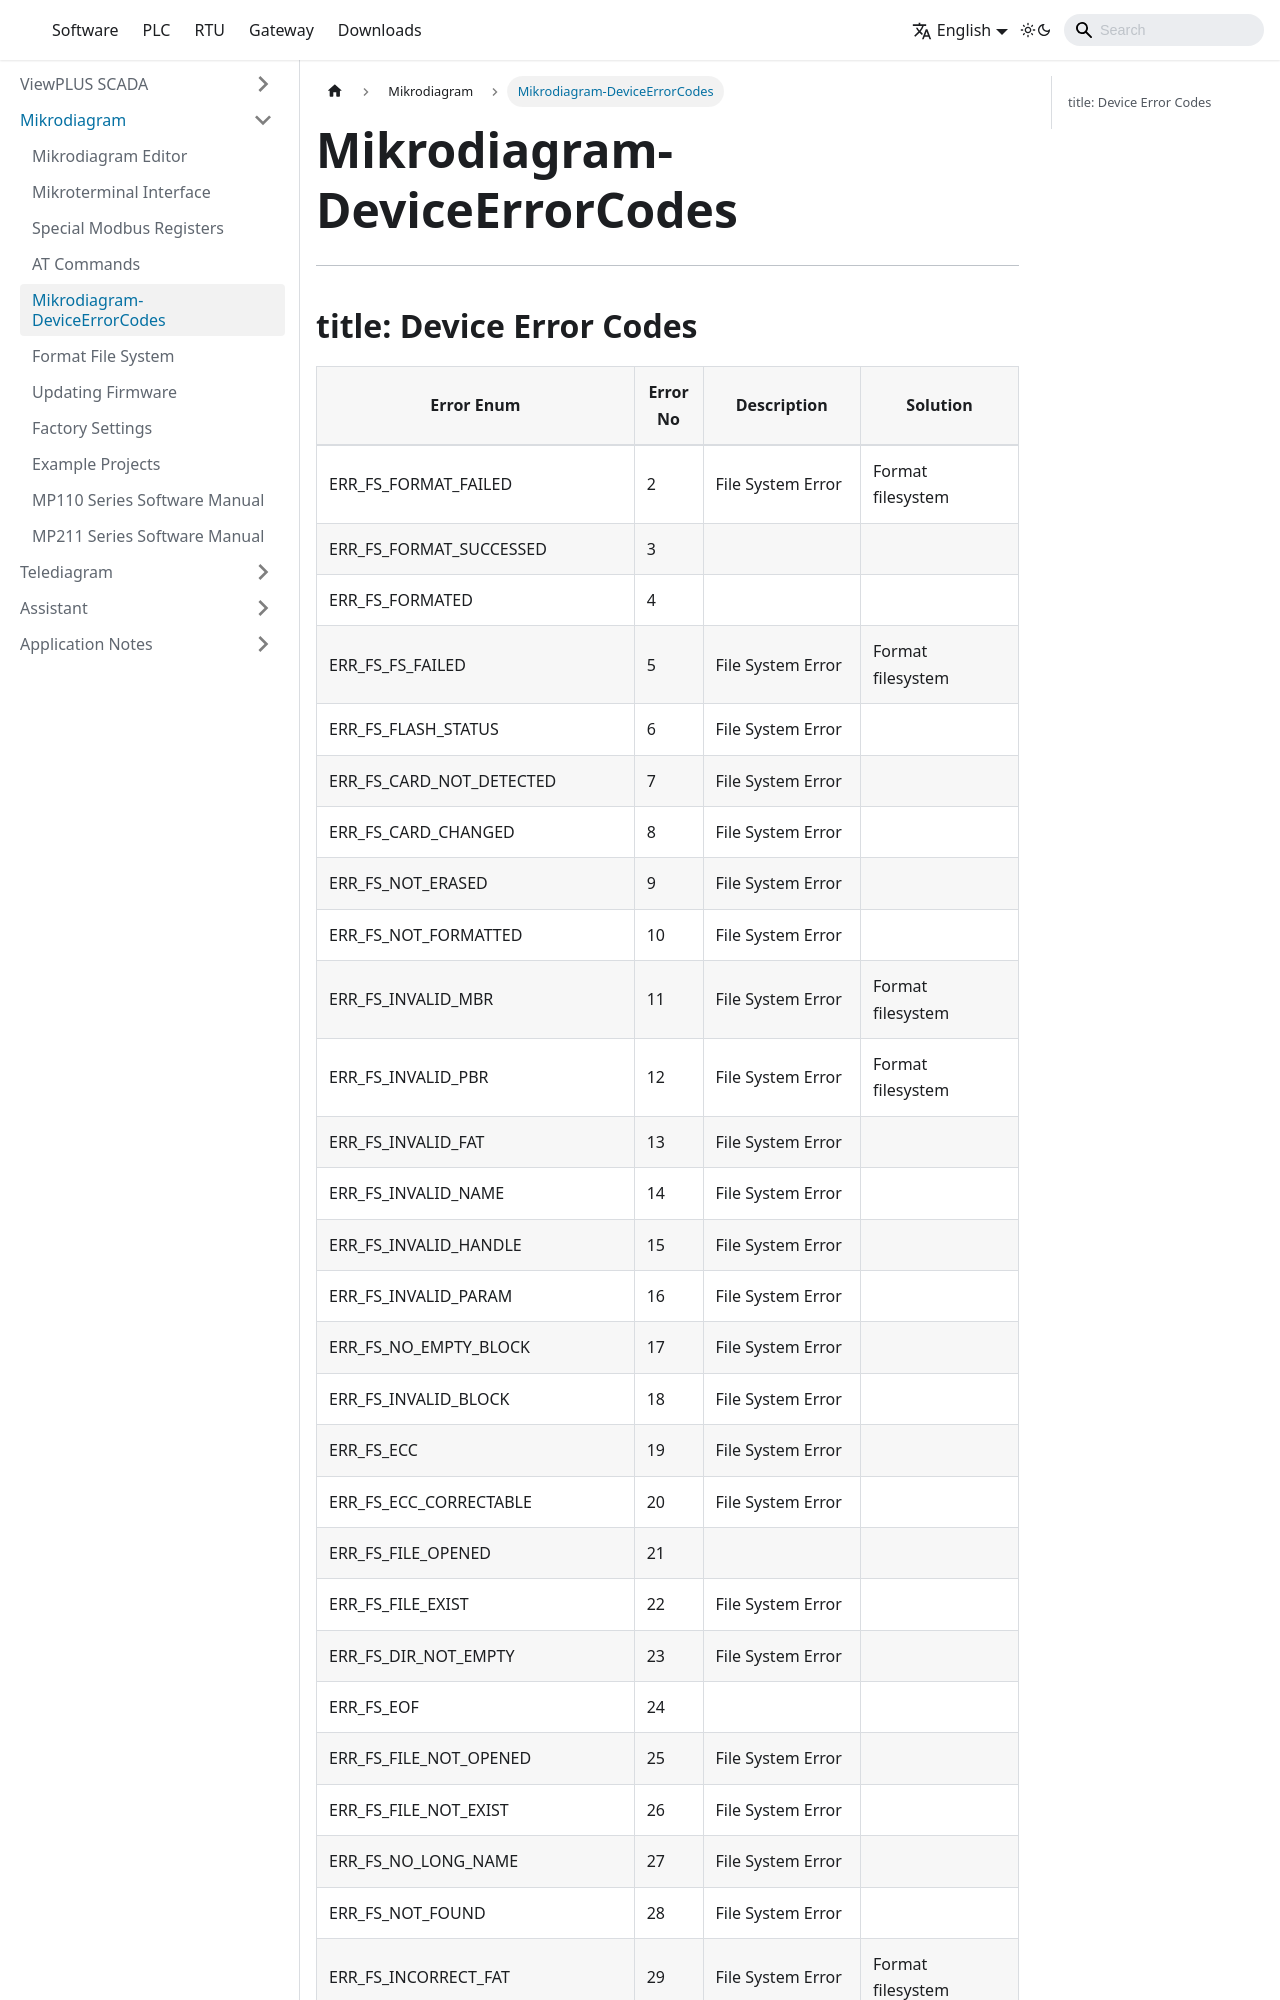

repository: mikrodev/Documentation · page: docs/Mikrodiagram-DeviceErrorCodes/index.html · generator: docusaurus

      ---
title: Device Error Codes
---

|	Error Enum 	|	Error No	|	Description	|	Solution	|				
| ------ | ------ | ------ | ------ |
|	ERR_FS_FORMAT_FAILED	|	2	|	File System Error	|	Format filesystem	|
|	ERR_FS_FORMAT_SUCCESSED	|	3	|		|		|
|	ERR_FS_FORMATED	|	4	|		|		|
|	ERR_FS_FS_FAILED	|	5	|	File System Error	|	Format filesystem	|
|	ERR_FS_FLASH_STATUS	|	6	|	File System Error	|		|
|	ERR_FS_CARD_NOT_DETECTED	|	7	|	File System Error	|		|
|	ERR_FS_CARD_CHANGED	|	8	|	File System Error	|		|
|	ERR_FS_NOT_ERASED	|	9	|	File System Error	|		|
|	ERR_FS_NOT_FORMATTED	|	10	|	File System Error	|		|
|	ERR_FS_INVALID_MBR	|	11	|	File System Error	|	Format filesystem	|
|	ERR_FS_INVALID_PBR	|	12	|	File System Error	|	Format filesystem	|
|	ERR_FS_INVALID_FAT	|	13	|	File System Error	|		|
|	ERR_FS_INVALID_NAME	|	14	|	File System Error	|		|
|	ERR_FS_INVALID_HANDLE	|	15	|	File System Error	|		|
|	ERR_FS_INVALID_PARAM	|	16	|	File System Error	|		|
|	ERR_FS_NO_EMPTY_BLOCK	|	17	|	File System Error	|		|
|	ERR_FS_INVALID_BLOCK	|	18	|	File System Error	|		|
|	ERR_FS_ECC	|	19	|	File System Error	|		|
|	ERR_FS_ECC_CORRECTABLE	|	20	|	File System Error	|		|
|	ERR_FS_FILE_OPENED	|	21	|		|		|
|	ERR_FS_FILE_EXIST	|	22	|	File System Error	|		|
|	ERR_FS_DIR_NOT_EMPTY	|	23	|	File System Error	|		|
|	ERR_FS_EOF	|	24	|		|		|
|	ERR_FS_FILE_NOT_OPENED	|	25	|	File System Error	|		|
|	ERR_FS_FILE_NOT_EXIST	|	26	|	File System Error	|		|
|	ERR_FS_NO_LONG_NAME	|	27	|	File System Error	|		|
|	ERR_FS_NOT_FOUND	|	28	|	File System Error	|		|
|	ERR_FS_INCORRECT_FAT	|	29	|	File System Error	|	Format filesystem	|
|	ERR_FS_ROOT_DIR	|	3
